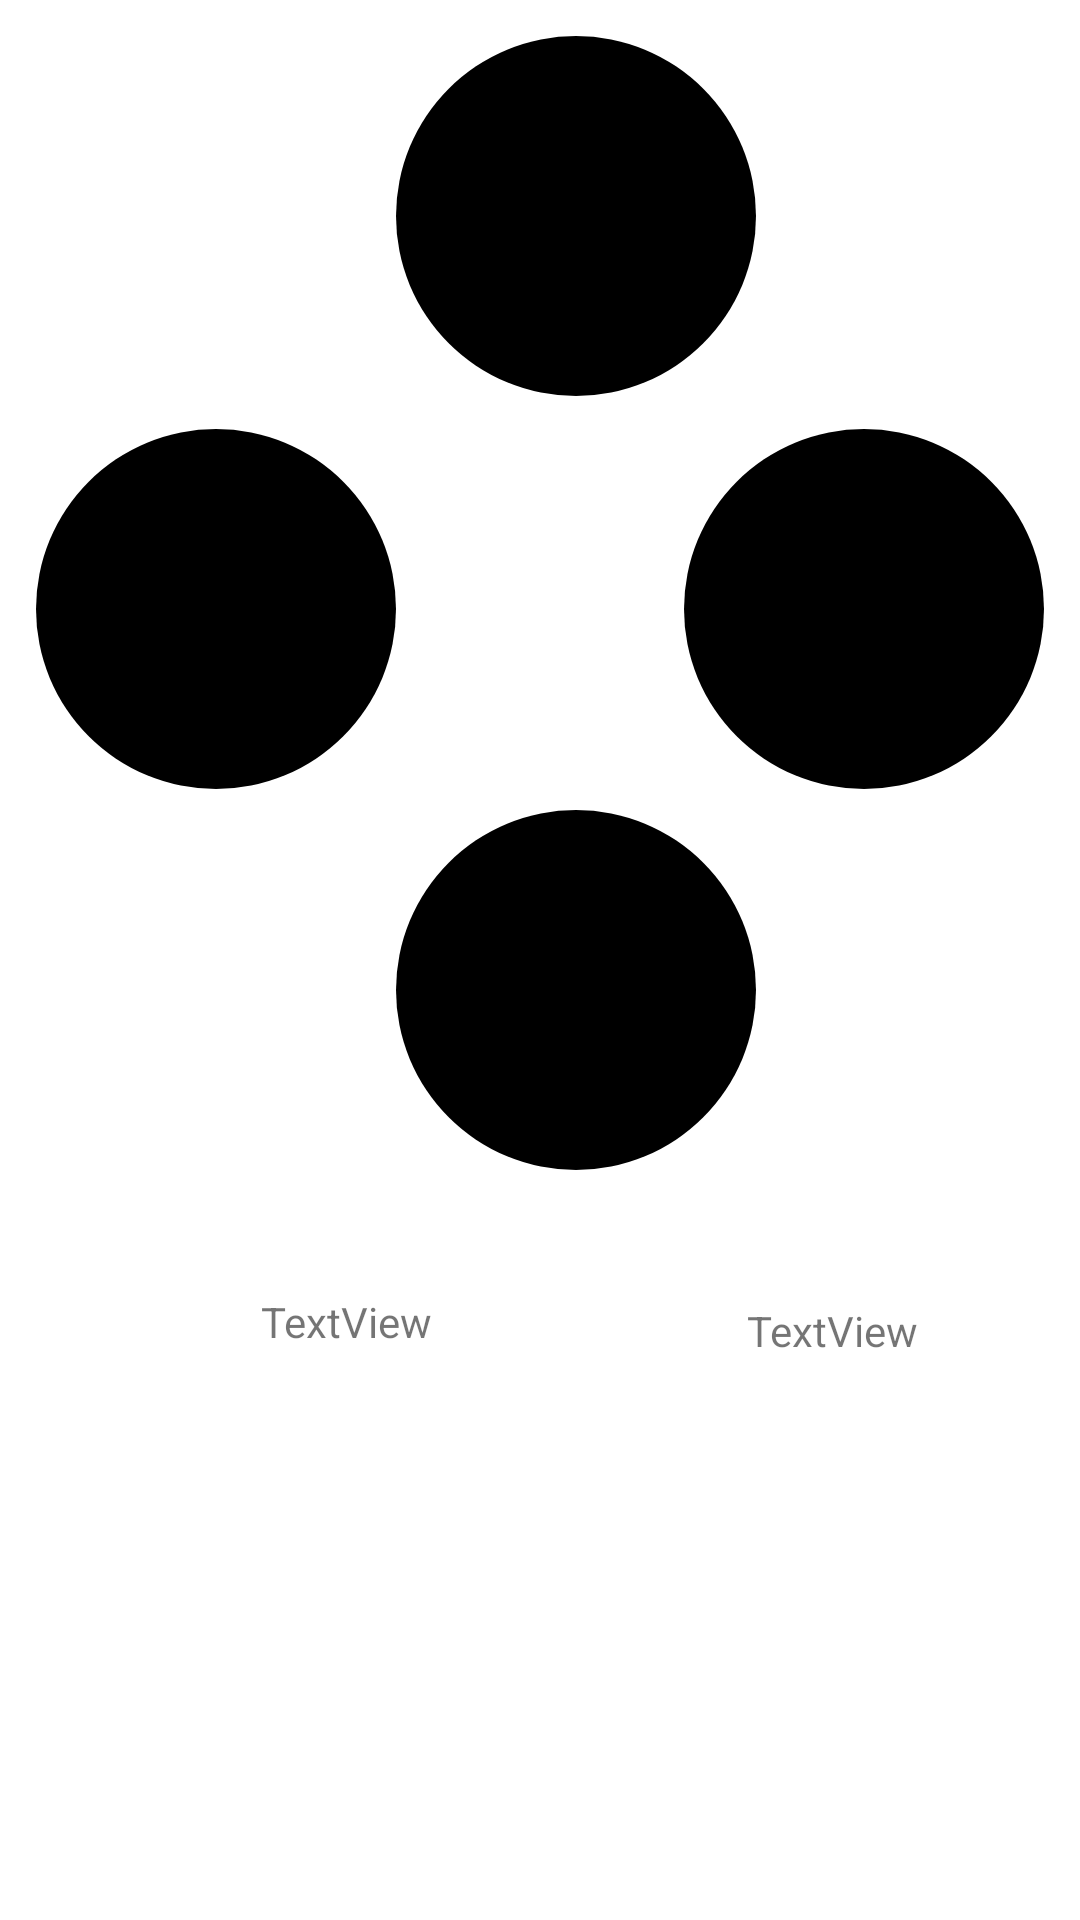

The Android layout XML behind this screen, and the referenced resources:
<!-- AndroidManifest.xml: application theme Theme.Moblie_App_Dev_Final_Project -->
<!-- res/layout/activity_game.xml -->
<?xml version="1.0" encoding="utf-8"?>
<androidx.constraintlayout.widget.ConstraintLayout xmlns:android="http://schemas.android.com/apk/res/android"
    xmlns:app="http://schemas.android.com/apk/res-auto"
    xmlns:tools="http://schemas.android.com/tools"
    android:layout_width="match_parent"
    android:layout_height="match_parent"
    tools:context="zoe.itsligo.Moblie_App_Dev_Final_Project.gameActivity">


    <ImageView
        android:id="@+id/image4"
        android:layout_width="wrap_content"
        android:layout_height="wrap_content"
        android:layout_marginStart="12dp"
        android:layout_marginTop="11dp"
        app:layout_constraintStart_toStartOf="parent"
        app:layout_constraintTop_toBottomOf="@+id/image1"
        app:srcCompat="@drawable/style_circular" />

    <ImageView
        android:id="@+id/image3"
        android:layout_width="wrap_content"
        android:layout_height="wrap_content"
        android:layout_marginTop="7dp"
        app:layout_constraintStart_toEndOf="@+id/image4"
        app:layout_constraintTop_toBottomOf="@+id/image4"
        app:srcCompat="@drawable/style_circular" />

    <ImageView
        android:id="@+id/image2"
        android:layout_width="wrap_content"
        android:layout_height="wrap_content"
        android:layout_marginEnd="12dp"
        android:layout_marginBottom="7dp"
        app:layout_constraintBottom_toTopOf="@+id/image3"
        app:layout_constraintEnd_toEndOf="parent"
        app:srcCompat="@drawable/style_circular" />

    <ImageView
        android:id="@+id/image1"
        android:layout_width="wrap_content"
        android:layout_height="wrap_content"
        android:layout_marginTop="12dp"
        app:layout_constraintStart_toEndOf="@+id/image4"
        app:layout_constraintTop_toTopOf="parent"
        app:srcCompat="@drawable/style_circular" />

    <TextView
        android:id="@+id/directionResultTv"
        android:layout_width="wrap_content"
        android:layout_height="wrap_content"
        android:layout_marginStart="87dp"
        android:layout_marginBottom="190dp"
        android:text="TextView"
        app:layout_constraintBottom_toBottomOf="parent"
        app:layout_constraintStart_toStartOf="parent" />

    <TextView
        android:id="@+id/tvTilt"
        android:layout_width="wrap_content"
        android:layout_height="wrap_content"
        android:layout_marginEnd="54dp"
        android:layout_marginBottom="187dp"
        android:text="TextView"
        app:layout_constraintBottom_toBottomOf="parent"
        app:layout_constraintEnd_toEndOf="parent" />



</androidx.constraintlayout.widget.ConstraintLayout>
<!-- resources referenced by this layout -->
<resources>
  <!-- drawable style_circular (drawable-v24) -->
  <?xml version="1.0" encoding="utf-8"?>
  <selector xmlns:android="http://schemas.android.com/apk/res/android">
      <item android:state_pressed="true" >
          <shape android:shape="oval">
              <solid android:color="@color/Black"/>
             
              <size android:width="120dp" android:height="120dp"/>
          </shape>
      </item>
      <item android:state_focused="true">
          <shape android:shape="oval">
              <solid android:color="@color/Black"/>
             
              <size android:width="120dp" android:height="120dp"/>
          </shape>
      </item>
      <item >
          <shape android:shape="oval">
              <solid android:color="@color/Black"/>
             
              <size android:width="120dp" android:height="120dp"/>
          </shape>
      </item>
  </selector>
  <style name="Theme.Moblie_App_Dev_Final_Project" parent="Theme.MaterialComponents.DayNight.DarkActionBar">
          
          <item name="colorPrimary">@color/purple_500</item>
          <item name="colorPrimaryVariant">@color/purple_700</item>
          <item name="colorOnPrimary">@color/White</item>
          
          <item name="colorSecondary">@color/teal_200</item>
          <item name="colorSecondaryVariant">@color/teal_700</item>
          <item name="colorOnSecondary">@color/Black</item>
          
          <item name="android:statusBarColor" tools:targetApi="l">?attr/colorPrimaryVariant</item>
          
      </style>
  <color name="Black">#000000</color>
  <color name="purple_500">#FF6200EE</color>
  <color name="purple_700">#FF3700B3</color>
  <color name="White">#FFFFFF</color>
  <color name="teal_200">#FF03DAC5</color>
  <color name="teal_700">#00796B</color>
</resources>
